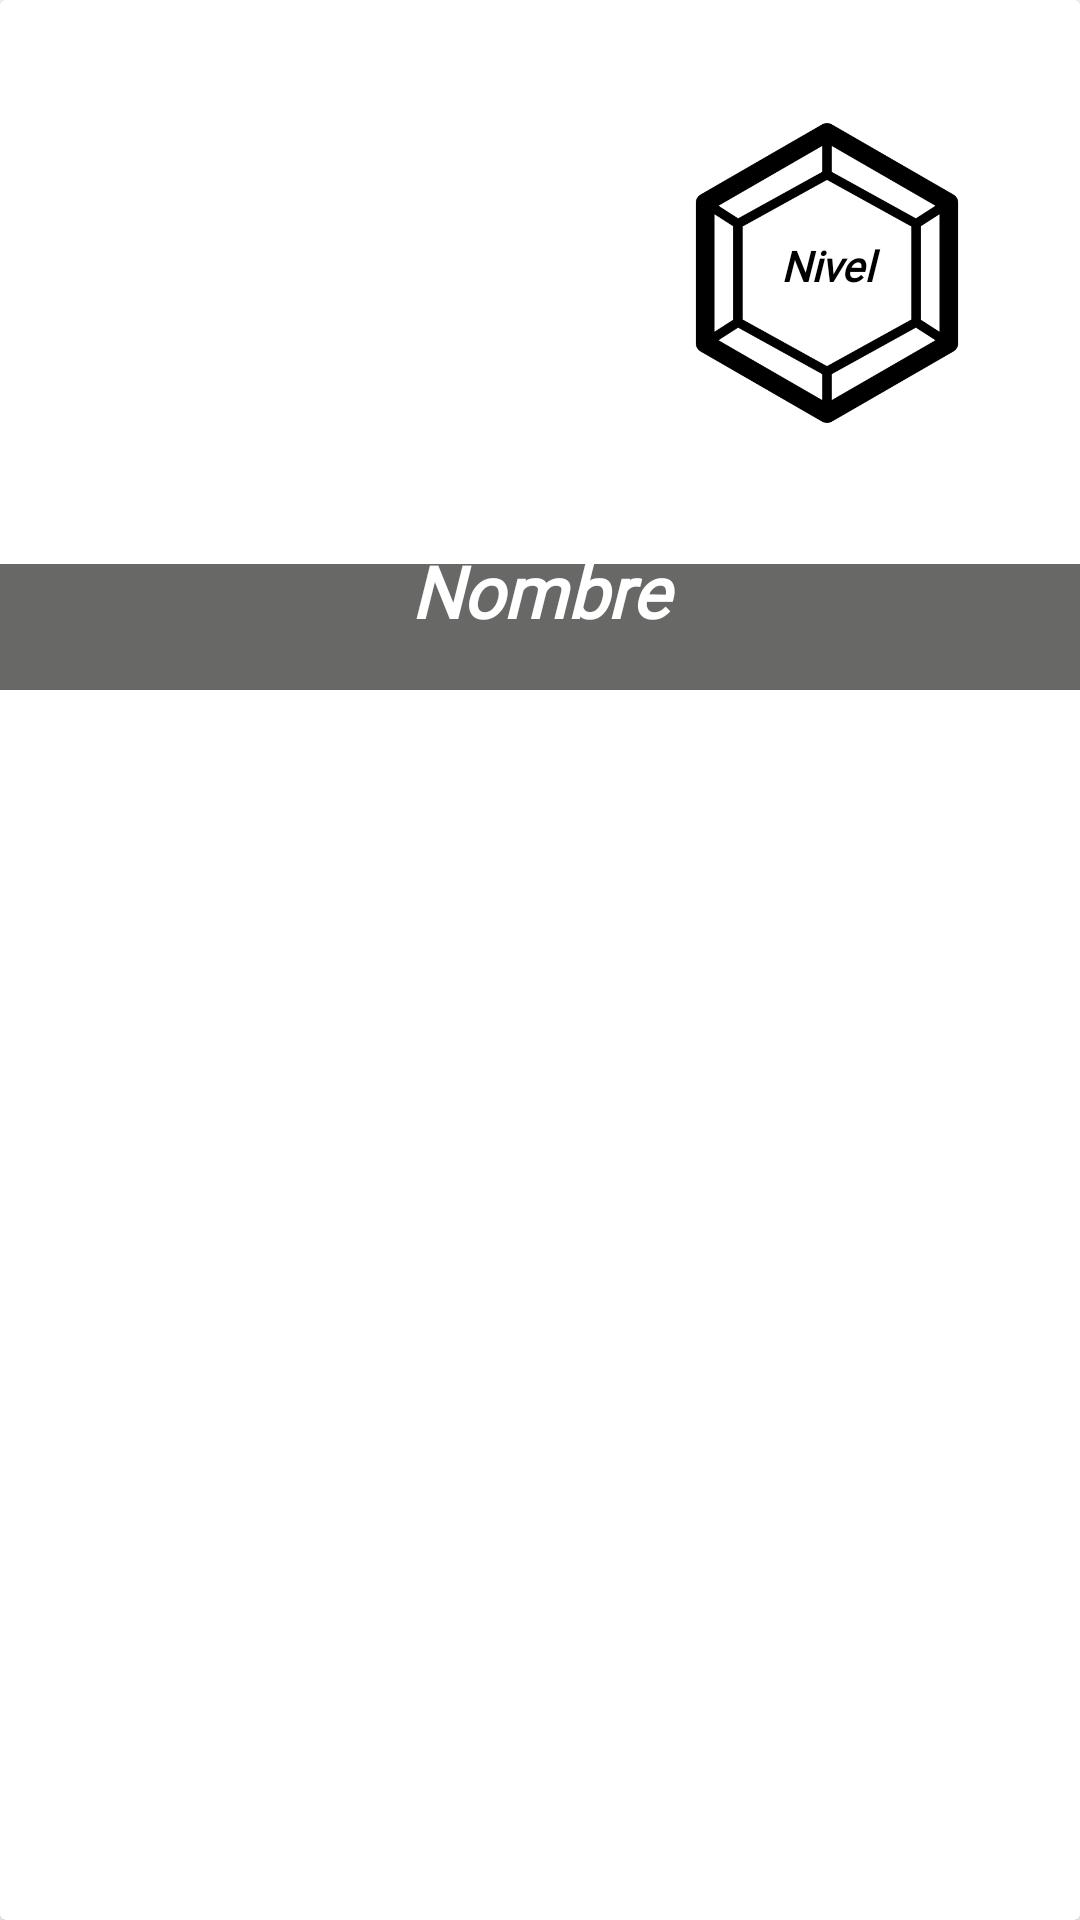

The Android layout XML behind this screen, and the referenced resources:
<!-- AndroidManifest.xml: application theme Theme.Digidex_20 -->
<!-- res/layout/vista_propia.xml -->
<?xml version="1.0" encoding="utf-8"?>
<androidx.cardview.widget.CardView xmlns:android="http://schemas.android.com/apk/res/android"
    xmlns:app="http://schemas.android.com/apk/res-auto"
    xmlns:tools="http://schemas.android.com/tools"
    android:layout_width="match_parent"
    android:layout_height="220dp"
    android:background="#FFFFFF"
    android:backgroundTint="#FFFFFF">

    <androidx.constraintlayout.widget.ConstraintLayout
        android:layout_width="match_parent"
        android:layout_height="230dp"
        android:background="#FFFFFF"
        android:backgroundTint="#FFFFFF"
        tools:layout_editor_absoluteX="1dp"
        tools:layout_editor_absoluteY="136dp">

        <ImageView
            android:id="@+id/imaPersonaje"
            android:layout_width="200dp"
            android:layout_height="200dp"
            android:scaleType="centerCrop"
            app:layout_constraintBottom_toBottomOf="parent"
            app:layout_constraintEnd_toEndOf="parent"
            app:layout_constraintHorizontal_bias="0.251"
            app:layout_constraintStart_toStartOf="parent"
            app:layout_constraintTop_toTopOf="parent"
            app:layout_constraintVertical_bias="0.0"
            tools:srcCompat="@tools:sample/avatars" />

        <TextView
            android:id="@+id/tvLevel"
            android:layout_width="55dp"
            android:layout_height="35dp"
            android:layout_marginBottom="124dp"
            android:fontFamily="@font/bangers"
            android:foregroundGravity="center_vertical|right"
            android:gravity="center|center_vertical"
            android:text="Nivel"
            android:textColor="#000000"
            android:textSize="14sp"
            android:textStyle="bold|italic"
            app:layout_constraintBottom_toBottomOf="parent"
            app:layout_constraintEnd_toEndOf="parent"
            app:layout_constraintHorizontal_bias="0.814"
            app:layout_constraintStart_toStartOf="parent" />

        <ImageView
            android:id="@+id/imageView3"
            android:layout_width="100dp"
            android:layout_height="100dp"
            app:layout_constraintBottom_toBottomOf="@+id/tvNombreP"
            app:layout_constraintEnd_toEndOf="parent"
            app:layout_constraintHorizontal_bias="0.868"
            app:layout_constraintStart_toStartOf="parent"
            app:layout_constraintTop_toTopOf="parent"
            app:layout_constraintVertical_bias="0.359"
            app:srcCompat="@drawable/insignia" />

        <ImageView
            android:id="@+id/imageView2"
            android:layout_width="410dp"
            android:layout_height="42dp"
            android:layout_marginTop="178dp"
            android:background="#A6181916"
            app:layout_constraintBottom_toBottomOf="parent"
            app:layout_constraintEnd_toEndOf="parent"
            app:layout_constraintHorizontal_bias="0.0"
            app:layout_constraintStart_toStartOf="parent"
            app:layout_constraintTop_toTopOf="@+id/imaPersonaje"
            app:layout_constraintVertical_bias="1.0" />

        <TextView
            android:id="@+id/tvNombreP"
            android:layout_width="216dp"
            android:layout_height="34dp"
            android:layout_marginTop="180dp"
            android:layout_marginBottom="16dp"
            android:fontFamily="@font/bangers"
            android:gravity="center"
            android:text="Nombre"
            android:textColor="#FFFFFF"
            android:textSize="24sp"
            android:textStyle="bold|italic"
            app:layout_constraintBottom_toBottomOf="@+id/imageView2"
            app:layout_constraintEnd_toEndOf="parent"
            app:layout_constraintHorizontal_bias="0.497"
            app:layout_constraintStart_toStartOf="parent"
            app:layout_constraintTop_toTopOf="parent"
            app:layout_constraintVertical_bias="0.0" />

    </androidx.constraintlayout.widget.ConstraintLayout>

</androidx.cardview.widget.CardView>
<!-- resources referenced by this layout -->
<resources>
  <!-- drawable insignia: png bitmap (drawable, 8511 bytes) -->
  <style name="Theme.Digidex_20" parent="Theme.MaterialComponents.DayNight.DarkActionBar">
          
          <item name="colorPrimary">@color/purple_500</item>
          <item name="colorPrimaryVariant">@color/purple_700</item>
          <item name="colorOnPrimary">@color/white</item>
          
          <item name="colorSecondary">@color/teal_200</item>
          <item name="colorSecondaryVariant">@color/teal_700</item>
          <item name="colorOnSecondary">@color/black</item>
          
          <item name="android:statusBarColor" tools:targetApi="l">?attr/colorPrimaryVariant</item>
          
      </style>
  <!-- not gathered from this repository: default colours our renderer supplied (Android Studio template values) -->
  <color name="purple_500">#FF6200EE</color>
  <color name="purple_700">#FF3700B3</color>
  <color name="teal_200">#FF03DAC5</color>
  <color name="teal_700">#FF018786</color>
  <color name="black">#FF000000</color>
  <color name="white">#FFFFFFFF</color>
</resources>
